The GitHub repository k-sailee/LeafDiseaseDataset contains a labelled image folder "final_dataset" with 10 categories: alternaria leaf blight, anthracnose, chlorosis, dried leaf, healthy, initial stage, leaf blight, leaf spot, pest damage, rust diseases. Examples follow, each with its label.

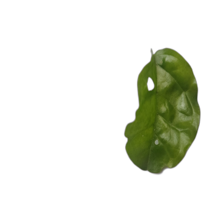
Label: pest damage

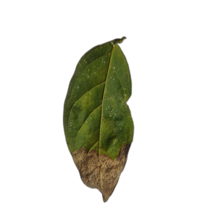
Label: leaf blight

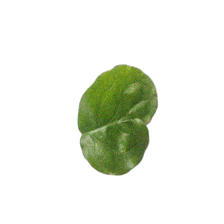
Label: chlorosis

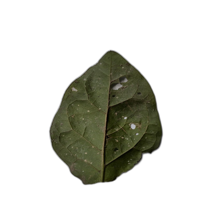
Label: anthracnose

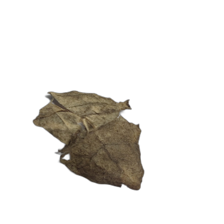
Label: dried leaf

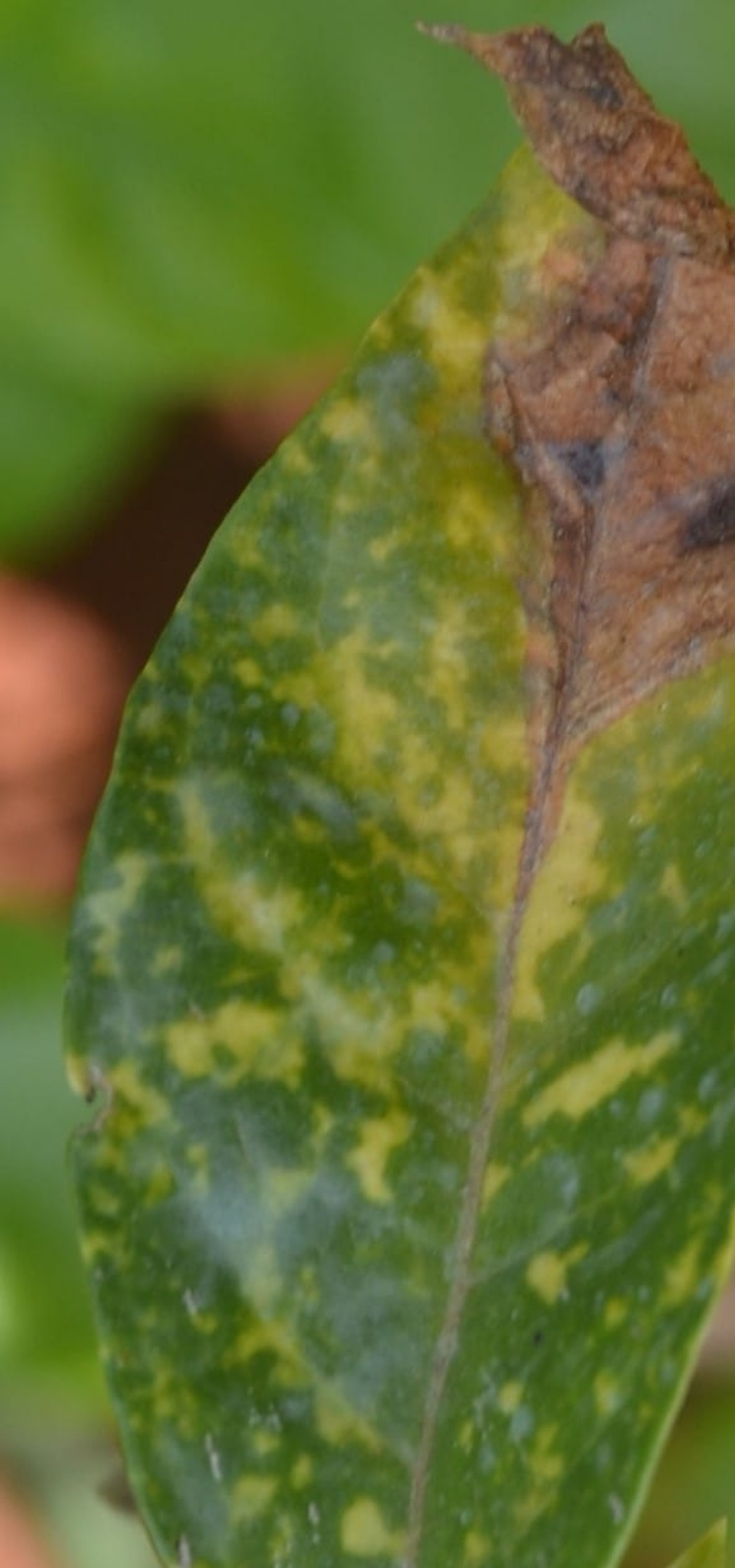
Label: alternaria leaf blight
